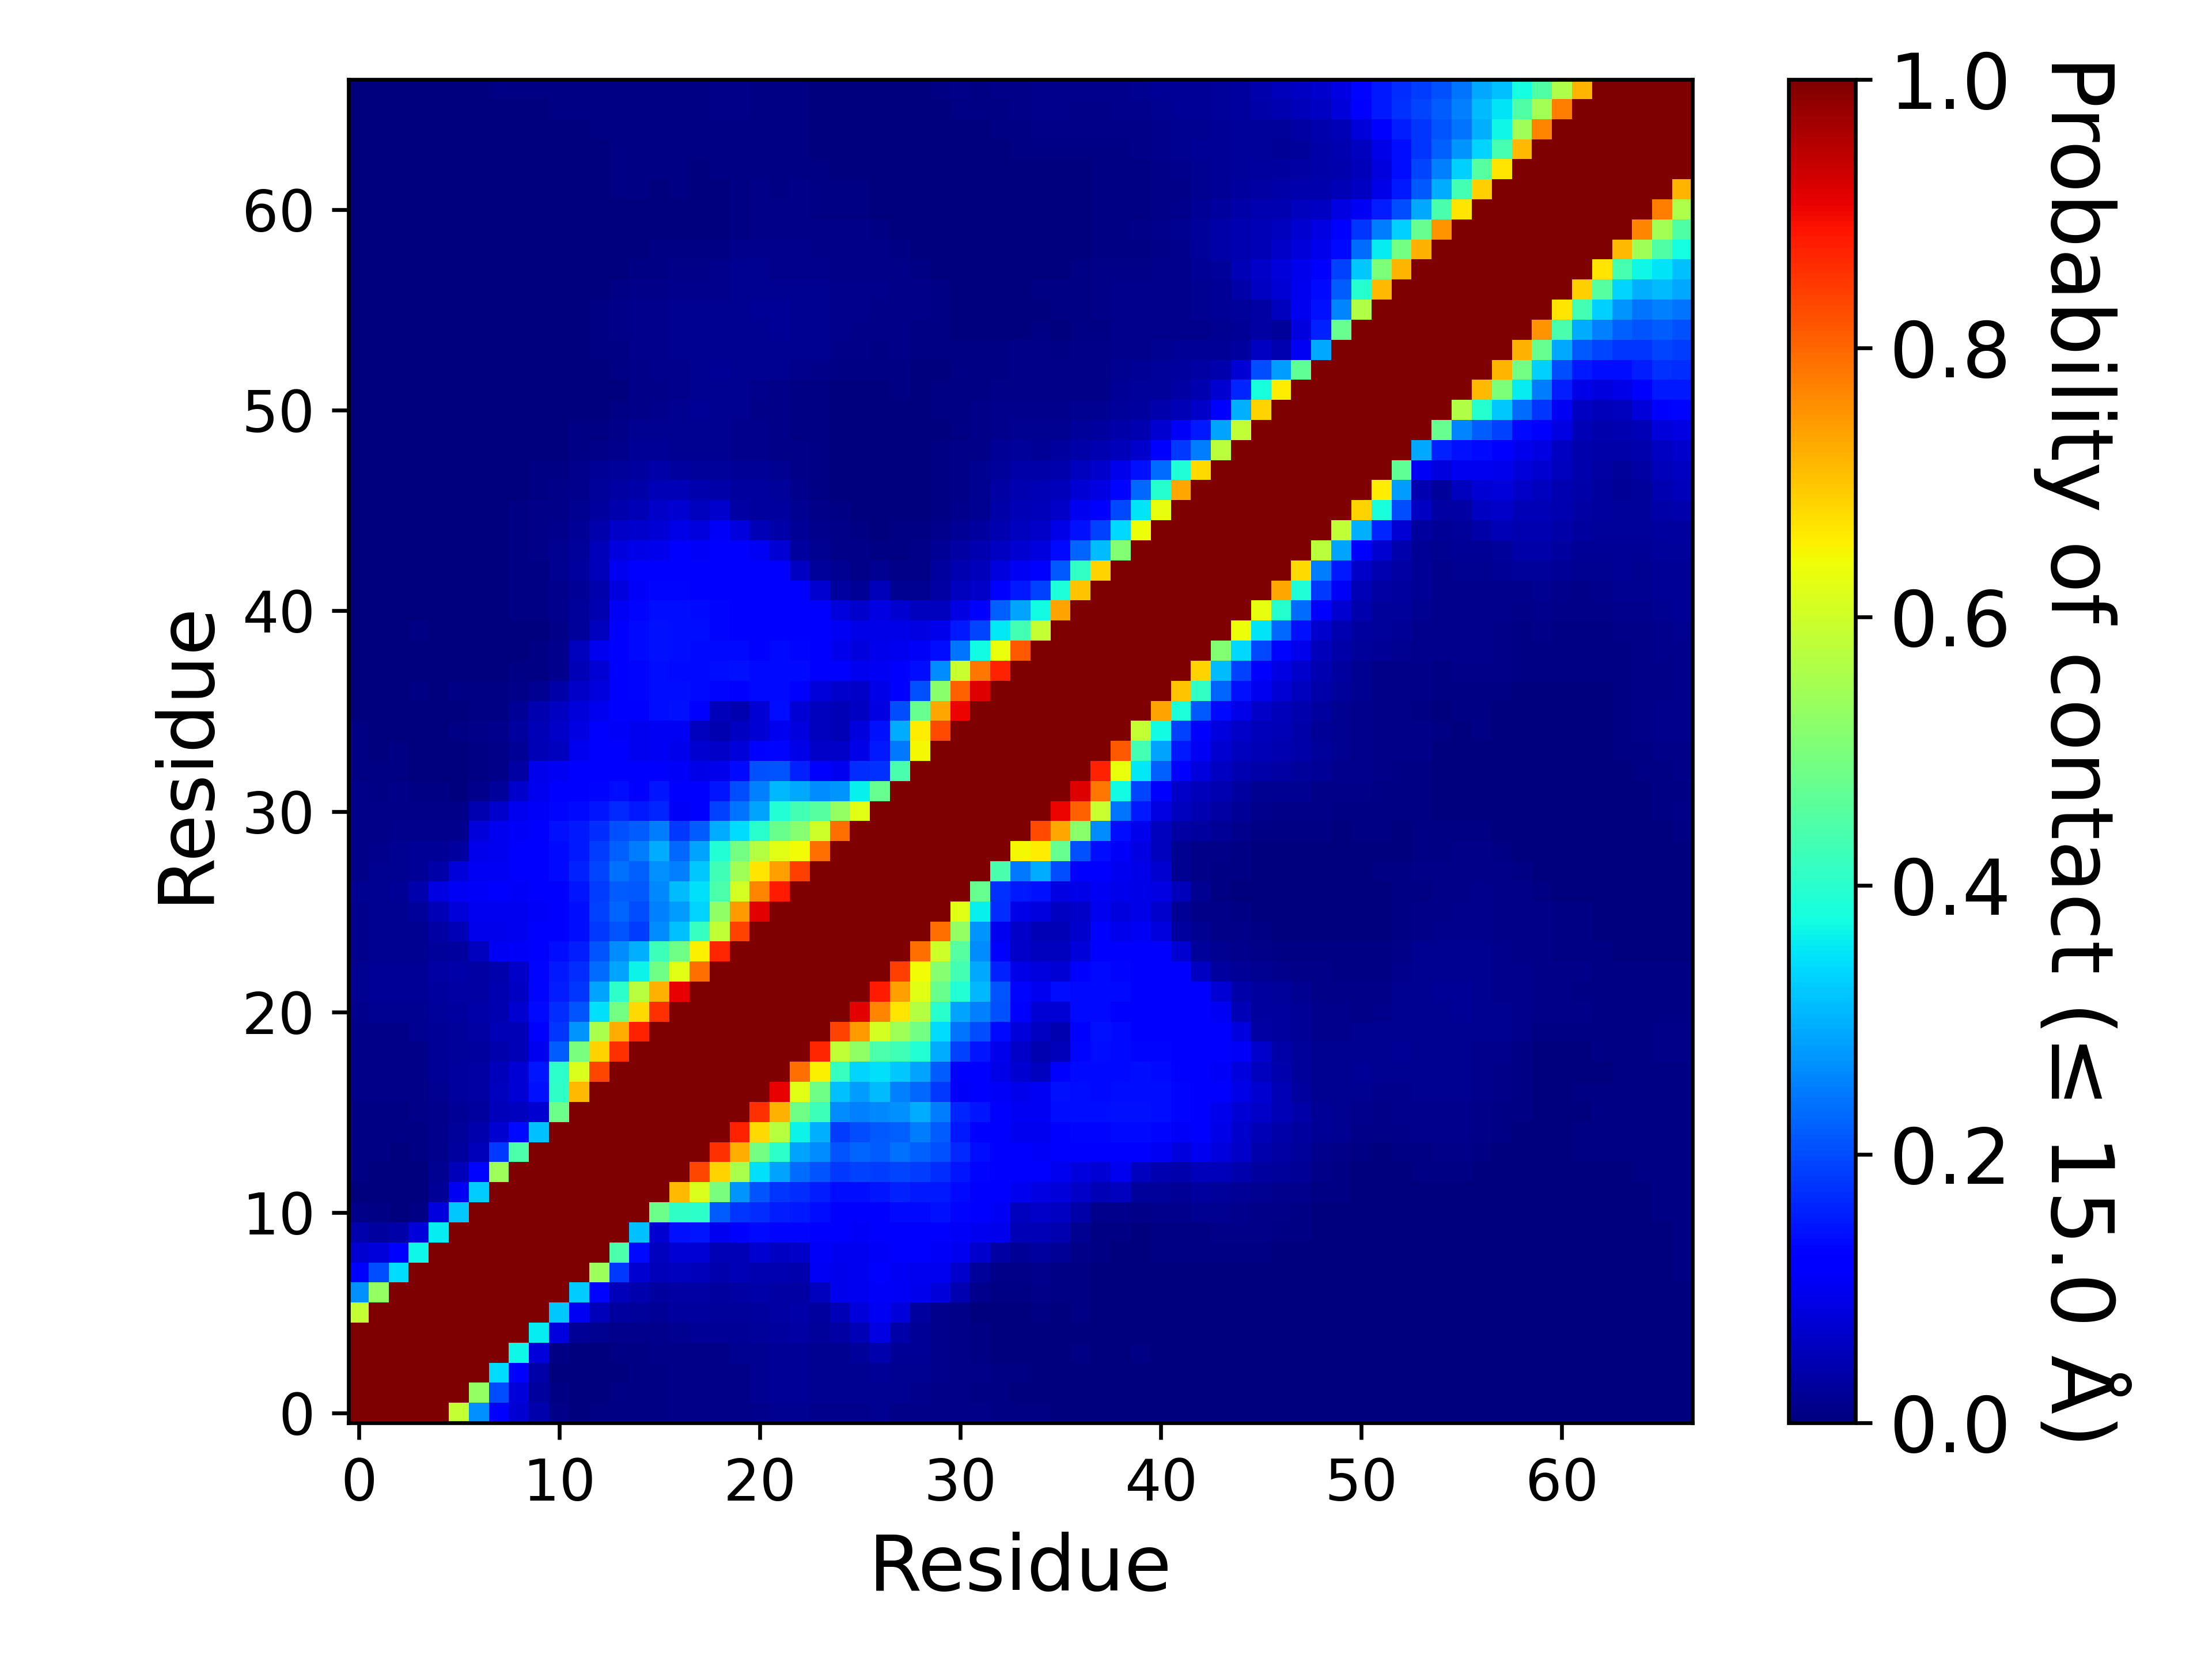

Source data for this figure (header and first rows):
, 1, 2, 3, 4, 5, 6, 7, 8, 9, 10, 11, 12, 13, 14, 15, 16, 17, 18, 19, 20, 21, 22, 23
1, 1.0, 1.0, 1.0, 1.0, 1, 0.5886, 0.2694, 0.1239, 0.07233, 0.04153, 0.00901, 0.00379, 0.005905, 0.005835, 0.00668, 0.00725, 0.0079, 0.008445, 0.00891, 0.0101, 0.0127, 0.01614, 0.01787
2, 1.0, 1.0, 1.0, 1.0, 1.0, 1.0, 0.5279, 0.2006, 0.08095, 0.03095, 0.004025, 0.001575, 0.00271, 0.005205, 0.006915, 0.00768, 0.00831, 0.0087, 0.009085, 0.01041, 0.01707, 0.02055, 0.02128
3, 1.0, 1.0, 1.0, 1.0, 1.0, 1.0, 1.0, 0.3417, 0.1173, 0.03777, 0.00312, 0.00139, 0.00124, 0.003335, 0.00589, 0.007735, 0.00935, 0.00884, 0.00951, 0.009815, 0.0158, 0.0211, 0.02146
4, 1.0, 1.0, 1.0, 1.0, 1.0, 1.0, 1.0, 1.0, 0.3685, 0.08146, 0.005305, 0.00151, 0.0011, 0.00391, 0.007755, 0.01041, 0.01097, 0.01053, 0.01136, 0.01639, 0.01922, 0.02321, 0.02336
5, 1, 1.0, 1.0, 1.0, 1.0, 1.0, 1.0, 1.0, 1.0, 0.356, 0.08376, 0.01982, 0.01594, 0.01553, 0.01393, 0.01428, 0.0172, 0.02078, 0.02198, 0.02205, 0.0243, 0.02835, 0.03238
6, 0.5886, 1.0, 1.0, 1.0, 1.0, 1.0, 1.0, 1.0, 1.0, 1.0, 0.3204, 0.1025, 0.05159, 0.03119, 0.02441, 0.0213, 0.02794, 0.02783, 0.02552, 0.02509, 0.02828, 0.03275, 0.03564
7, 0.2694, 0.5279, 1.0, 1.0, 1.0, 1.0, 1.0, 1.0, 1.0, 1.0, 1.0, 0.3261, 0.13, 0.05209, 0.04108, 0.02925, 0.03209, 0.03296, 0.02878, 0.03141, 0.03695, 0.0343, 0.03502
8, 0.1239, 0.2006, 0.3417, 1.0, 1.0, 1.0, 1.0, 1.0, 1.0, 1.0, 1.0, 1.0, 0.5419, 0.1805, 0.07334, 0.05256, 0.05755, 0.05358, 0.04243, 0.04808, 0.0431, 0.0442, 0.04189
9, 0.07233, 0.08095, 0.1173, 0.3685, 1.0, 1.0, 1.0, 1.0, 1.0, 1.0, 1.0, 1.0, 1.0, 0.445, 0.1333, 0.05526, 0.07683, 0.07711, 0.04781, 0.05052, 0.07059, 0.06138, 0.06431
10, 0.04153, 0.03095, 0.03777, 0.08146, 0.356, 1.0, 1.0, 1.0, 1.0, 1.0, 1.0, 1.0, 1.0, 1.0, 0.3136, 0.07357, 0.1407, 0.1475, 0.1007, 0.1215, 0.1353, 0.1301, 0.1326
11, 0.00901, 0.004025, 0.00312, 0.005305, 0.08376, 0.3204, 1.0, 1.0, 1.0, 1.0, 1.0, 1.0, 1.0, 1.0, 1.0, 0.4807, 0.4091, 0.4038, 0.2157, 0.1793, 0.1713, 0.1552, 0.1523
12, 0.00379, 0.001575, 0.00139, 0.00151, 0.01982, 0.1025, 0.3261, 1.0, 1.0, 1.0, 1.0, 1.0, 1.0, 1.0, 1.0, 1.0, 0.7147, 0.6166, 0.4988, 0.2715, 0.21, 0.179, 0.1708
13, 0.005905, 0.00271, 0.00124, 0.0011, 0.01594, 0.05159, 0.13, 0.5419, 1.0, 1.0, 1.0, 1.0, 1.0, 1.0, 1.0, 1.0, 1.0, 0.8346, 0.6869, 0.5563, 0.346, 0.2852, 0.2328
14, 0.005835, 0.005205, 0.003335, 0.00391, 0.01553, 0.03119, 0.05209, 0.1805, 0.445, 1.0, 1.0, 1.0, 1.0, 1.0, 1.0, 1.0, 1.0, 1.0, 0.8558, 0.7261, 0.4887, 0.4043, 0.2867
15, 0.00668, 0.006915, 0.00589, 0.007755, 0.01393, 0.02441, 0.04108, 0.07334, 0.1333, 0.3136, 1.0, 1.0, 1.0, 1.0, 1.0, 1.0, 1.0, 1.0, 1.0, 0.8739, 0.6764, 0.5727, 0.3649
16, 0.00725, 0.00768, 0.007735, 0.01041, 0.01428, 0.0213, 0.02925, 0.05256, 0.05526, 0.07357, 0.4807, 1.0, 1.0, 1.0, 1.0, 1.0, 1.0, 1.0, 1.0, 1.0, 0.8572, 0.7211, 0.4861
17, 0.0079, 0.00831, 0.00935, 0.01097, 0.0172, 0.02794, 0.03209, 0.05755, 0.07683, 0.1407, 0.4091, 0.7147, 1.0, 1.0, 1.0, 1.0, 1.0, 1.0, 1.0, 1.0, 1.0, 0.9079, 0.6231
18, 0.008445, 0.0087, 0.00884, 0.01053, 0.02078, 0.02783, 0.03296, 0.05358, 0.07711, 0.1475, 0.4038, 0.6166, 0.8346, 1.0, 1.0, 1.0, 1.0, 1.0, 1.0, 1.0, 1.0, 1.0, 0.792
19, 0.00891, 0.009085, 0.00951, 0.01136, 0.02198, 0.02552, 0.02878, 0.04243, 0.04781, 0.1007, 0.2157, 0.4988, 0.6869, 0.8558, 1.0, 1.0, 1.0, 1.0, 1.0, 1.0, 1.0, 1.0, 1.0
20, 0.0101, 0.01041, 0.009815, 0.01639, 0.02205, 0.02509, 0.03141, 0.04808, 0.05052, 0.1215, 0.1793, 0.2715, 0.5563, 0.7261, 0.8739, 1.0, 1.0, 1.0, 1.0, 1.0, 1.0, 1.0, 1.0
21, 0.0127, 0.01707, 0.0158, 0.01922, 0.0243, 0.02828, 0.03695, 0.0431, 0.07059, 0.1353, 0.1713, 0.21, 0.346, 0.4887, 0.6764, 0.8572, 1.0, 1.0, 1.0, 1.0, 1.0, 1.0, 1.0
22, 0.01614, 0.02055, 0.0211, 0.02321, 0.02835, 0.03275, 0.0343, 0.0442, 0.06138, 0.1301, 0.1552, 0.179, 0.2852, 0.4043, 0.5727, 0.7211, 0.9079, 1.0, 1.0, 1.0, 1.0, 1.0, 1.0
23, 0.01787, 0.02128, 0.02146, 0.02336, 0.03238, 0.03564, 0.03502, 0.04189, 0.06431, 0.1326, 0.1523, 0.1708, 0.2328, 0.2867, 0.3649, 0.4861, 0.6231, 0.792, 1.0, 1.0, 1.0, 1.0, 1.0
24, 0.01476, 0.01803, 0.01645, 0.01892, 0.02595, 0.03079, 0.05486, 0.104, 0.1085, 0.1242, 0.1388, 0.1557, 0.2091, 0.2619, 0.3006, 0.422, 0.4875, 0.6556, 0.8694, 1.0, 1.0, 1.0, 1.0
25, 0.01242, 0.01611, 0.01633, 0.01892, 0.03161, 0.04963, 0.09518, 0.09724, 0.1006, 0.1102, 0.1242, 0.1404, 0.18, 0.2099, 0.1855, 0.2623, 0.3154, 0.4175, 0.5848, 0.8376, 1.0, 1.0, 1.0
26, 0.01423, 0.01675, 0.0195, 0.0248, 0.04771, 0.08144, 0.09933, 0.09988, 0.1, 0.1068, 0.1202, 0.1406, 0.191, 0.2228, 0.2031, 0.2521, 0.2776, 0.3331, 0.5255, 0.745, 0.9128, 1.0, 1.0
27, 0.01685, 0.01849, 0.02077, 0.04066, 0.08955, 0.1039, 0.107, 0.1149, 0.1062, 0.1104, 0.1252, 0.146, 0.187, 0.2169, 0.2145, 0.2607, 0.3092, 0.3451, 0.4417, 0.607, 0.7668, 0.8801, 1.0
28, 0.01122, 0.01692, 0.01831, 0.02154, 0.03863, 0.07848, 0.103, 0.104, 0.1097, 0.1168, 0.1365, 0.1582, 0.1926, 0.2351, 0.2211, 0.2659, 0.252, 0.3219, 0.4276, 0.5431, 0.6641, 0.7411, 0.842
29, 0.0096, 0.01483, 0.01782, 0.02073, 0.02326, 0.02762, 0.09744, 0.0987, 0.1105, 0.1168, 0.1365, 0.1497, 0.1837, 0.2221, 0.2474, 0.2946, 0.2284, 0.2865, 0.3937, 0.4904, 0.57, 0.6236, 0.6434
30, 0.00897, 0.01049, 0.01473, 0.01541, 0.01315, 0.01513, 0.07902, 0.09912, 0.1069, 0.1193, 0.1406, 0.1488, 0.1706, 0.2055, 0.2173, 0.2493, 0.1814, 0.2166, 0.2964, 0.34, 0.4007, 0.477, 0.5128
31, 0.008275, 0.00878, 0.009065, 0.007935, 0.008235, 0.00901, 0.04622, 0.06816, 0.09965, 0.1068, 0.1293, 0.1346, 0.1454, 0.1655, 0.1508, 0.1607, 0.1089, 0.1133, 0.1886, 0.2414, 0.2889, 0.3915, 0.4315
32, 0.00821, 0.00776, 0.00839, 0.006715, 0.004435, 0.003325, 0.01323, 0.02563, 0.07029, 0.09982, 0.1128, 0.1198, 0.131, 0.1405, 0.1282, 0.1448, 0.1225, 0.1196, 0.1476, 0.201, 0.2511, 0.3066, 0.2911
33, 0.007675, 0.00633, 0.00654, 0.00301, 0.00149, 0.00202, 0.0055, 0.01061, 0.03503, 0.09469, 0.1025, 0.1156, 0.1267, 0.1132, 0.1108, 0.1204, 0.1067, 0.09248, 0.09718, 0.1357, 0.2032, 0.2076, 0.1572
34, 0.00631, 0.003585, 0.00394, 0.001685, 0.00104, 0.001915, 0.0049, 0.008025, 0.02197, 0.04747, 0.05512, 0.09935, 0.1272, 0.1114, 0.1016, 0.1027, 0.09388, 0.07113, 0.06354, 0.08058, 0.1159, 0.1293, 0.09191
35, 0.00508, 0.002195, 0.00359, 0.00323, 0.002395, 0.00456, 0.01072, 0.0136, 0.02883, 0.04934, 0.06391, 0.08813, 0.1102, 0.1066, 0.09825, 0.105, 0.1024, 0.05816, 0.04488, 0.05874, 0.07801, 0.1005, 0.08369
36, 0.00254, 0.002425, 0.003225, 0.003155, 0.00219, 0.003835, 0.00546, 0.0067, 0.02142, 0.04348, 0.06175, 0.07999, 0.09906, 0.1162, 0.1271, 0.1402, 0.1426, 0.1183, 0.05235, 0.04675, 0.07625, 0.1388, 0.07751
37, 0.00172, 0.002205, 0.00351, 0.004125, 0.00295, 0.00398, 0.004585, 0.00439, 0.00925, 0.0187, 0.03789, 0.06378, 0.08211, 0.1151, 0.1299, 0.1397, 0.1402, 0.1343, 0.1317, 0.1276, 0.135, 0.1356, 0.1143
38, 0.001495, 0.00165, 0.00321, 0.00349, 0.00233, 0.00261, 0.00323, 0.001955, 0.00527, 0.00746, 0.01192, 0.04833, 0.07645, 0.1113, 0.1289, 0.1386, 0.136, 0.134, 0.1369, 0.141, 0.1343, 0.1356, 0.1337
39, 0.00099, 0.0017, 0.00316, 0.00386, 0.002855, 0.00274, 0.00227, 0.00124, 0.003825, 0.00561, 0.013, 0.05807, 0.09962, 0.1259, 0.1342, 0.1421, 0.1373, 0.1366, 0.1335, 0.1328, 0.1276, 0.1349, 0.1303
40, 0.00148, 0.00227, 0.003595, 0.003985, 0.003185, 0.002535, 0.00228, 0.00113, 0.00249, 0.003255, 0.00959, 0.02591, 0.05537, 0.1225, 0.1332, 0.1416, 0.1396, 0.1381, 0.1323, 0.1267, 0.1248, 0.1277, 0.1251
41, 0.001525, 0.00267, 0.003755, 0.003765, 0.00381, 0.00329, 0.00267, 0.002715, 0.004565, 0.006635, 0.01333, 0.0248, 0.04309, 0.102, 0.1303, 0.1375, 0.1391, 0.1344, 0.1289, 0.1214, 0.121, 0.1248, 0.121
42, 0.001885, 0.002595, 0.00336, 0.00361, 0.00327, 0.00268, 0.002795, 0.0033, 0.00472, 0.006345, 0.01295, 0.0216, 0.04014, 0.08364, 0.1085, 0.1294, 0.1313, 0.1277, 0.1208, 0.1205, 0.1209, 0.1236, 0.1162
43, 0.00266, 0.00292, 0.00315, 0.00309, 0.00284, 0.00214, 0.00247, 0.002555, 0.00579, 0.00768, 0.0165, 0.02848, 0.05271, 0.0985, 0.1097, 0.125, 0.1269, 0.1197, 0.1183, 0.1162, 0.1152, 0.1194, 0.06182
44, 0.002285, 0.002215, 0.001915, 0.001795, 0.001665, 0.00148, 0.001795, 0.00248, 0.00563, 0.008385, 0.01855, 0.02664, 0.05168, 0.08574, 0.08997, 0.09632, 0.1129, 0.1091, 0.117, 0.115, 0.1054, 0.07459, 0.02813
45, 0.00189, 0.001715, 0.00141, 0.00185, 0.00143, 0.00168, 0.001865, 0.00265, 0.00606, 0.009455, 0.01549, 0.023, 0.03935, 0.06317, 0.06928, 0.07749, 0.08986, 0.08537, 0.1077, 0.08278, 0.04989, 0.03805, 0.02131
46, 0.00119, 0.00085, 0.00072, 0.001515, 0.001475, 0.0021, 0.002245, 0.00299, 0.005485, 0.0079, 0.01123, 0.01898, 0.02789, 0.04214, 0.04867, 0.06535, 0.07095, 0.05744, 0.06656, 0.03493, 0.03035, 0.02918, 0.01756
47, 0.000805, 0.00072, 0.00103, 0.001425, 0.00158, 0.00229, 0.00203, 0.002725, 0.003825, 0.00589, 0.0083, 0.01474, 0.02379, 0.03142, 0.03549, 0.04869, 0.0483, 0.04012, 0.03676, 0.02748, 0.02818, 0.02615, 0.01519
48, 0.001015, 0.001075, 0.001215, 0.00141, 0.001505, 0.00247, 0.00245, 0.00288, 0.003575, 0.004955, 0.007305, 0.01515, 0.01984, 0.02537, 0.02881, 0.03606, 0.031, 0.02601, 0.02608, 0.02117, 0.02164, 0.01755, 0.009915
49, 0.001265, 0.001185, 0.001165, 0.001385, 0.001395, 0.00243, 0.001685, 0.00197, 0.002435, 0.002655, 0.00339, 0.006745, 0.01037, 0.01516, 0.02056, 0.02316, 0.01832, 0.01803, 0.01573, 0.01219, 0.01255, 0.01013, 0.007885
50, 0.001315, 0.00118, 0.00102, 0.00128, 0.000705, 0.001315, 0.00053, 0.001305, 0.00163, 0.00146, 0.00221, 0.003935, 0.005415, 0.00791, 0.01778, 0.01855, 0.01722, 0.01898, 0.01583, 0.01445, 0.01329, 0.01005, 0.00669
51, 0.001185, 0.00089, 0.00069, 0.00041, 0.000325, 0.000145, 7.499962500187499e-05, 0.000915, 0.000905, 0.00073, 0.00163, 0.0024, 0.00284, 0.00467, 0.00962, 0.01326, 0.01588, 0.02018, 0.0193, 0.01662, 0.01124, 0.008265, 0.005585
52, 0.001025, 0.00065, 0.000475, 0.00043, 0.000245, 0.00011, 0.000135, 0.000585, 0.000735, 0.00048, 0.000945, 0.001125, 0.001375, 0.003615, 0.008565, 0.01149, 0.01397, 0.01861, 0.01862, 0.01587, 0.01282, 0.009875, 0.006485
53, 0.00085, 0.00058, 0.00046, 0.000415, 0.00081, 0.00043, 0.00033, 0.000735, 0.000665, 0.00068, 0.00104, 0.001265, 0.001835, 0.006355, 0.01122, 0.01268, 0.01547, 0.016, 0.01975, 0.01736, 0.01608, 0.01564, 0.01212
54, 0.00045, 0.00022, 0.000175, 0.000425, 0.00108, 0.000755, 0.00084, 0.001335, 0.00096, 0.00095, 0.001425, 0.001605, 0.004035, 0.007575, 0.01272, 0.01389, 0.01626, 0.01614, 0.01639, 0.01731, 0.01829, 0.0177, 0.01795
55, 0.000155, 2.4999875000624998e-05, 3.4999825000875e-05, 0.00023, 0.000535, 0.00025, 0.0005, 0.00111, 0.00083, 0.001105, 0.001335, 0.00267, 0.004285, 0.00806, 0.01202, 0.01432, 0.01802, 0.01733, 0.01698, 0.01853, 0.01948, 0.02072, 0.01943
56, 0.00012, 9.999950000249999e-06, 4.9999750001249995e-05, 0.000405, 0.000465, 0.0003, 0.000585, 0.00105, 0.00104, 0.0017, 0.001905, 0.00277, 0.003915, 0.00804, 0.01209, 0.01397, 0.01706, 0.01836, 0.01865, 0.01922, 0.02024, 0.02018, 0.0181
57, 0.000375, 0.00022, 0.00044, 0.000915, 0.0006, 0.00041, 0.00118, 0.00158, 0.00143, 0.001975, 0.002, 0.00259, 0.002275, 0.004395, 0.007845, 0.01091, 0.01371, 0.01258, 0.01463, 0.01732, 0.01907, 0.01778, 0.01605
58, 0.000415, 0.00041, 0.000665, 0.000895, 0.00084, 0.000815, 0.001765, 0.00191, 0.001775, 0.002145, 0.002, 0.0021, 0.002055, 0.003885, 0.00529, 0.00668, 0.01118, 0.008685, 0.01193, 0.01644, 0.01726, 0.01549, 0.0149
59, 0.000845, 0.000565, 0.00084, 0.0012, 0.0011, 0.001295, 0.001745, 0.00172, 0.00186, 0.00179, 0.001575, 0.001135, 0.00075, 0.002095, 0.002625, 0.004285, 0.00756, 0.005725, 0.00747, 0.01432, 0.01545, 0.0133, 0.01296
60, 0.00047, 0.00014, 0.00069, 0.00088, 0.000435, 0.00055, 0.00115, 0.00132, 0.001035, 0.00108, 0.000645, 0.00114, 0.00112, 0.00201, 0.00192, 0.001865, 0.003615, 0.002185, 0.00305, 0.00703, 0.01128, 0.01105, 0.0113
... 7 more rows
